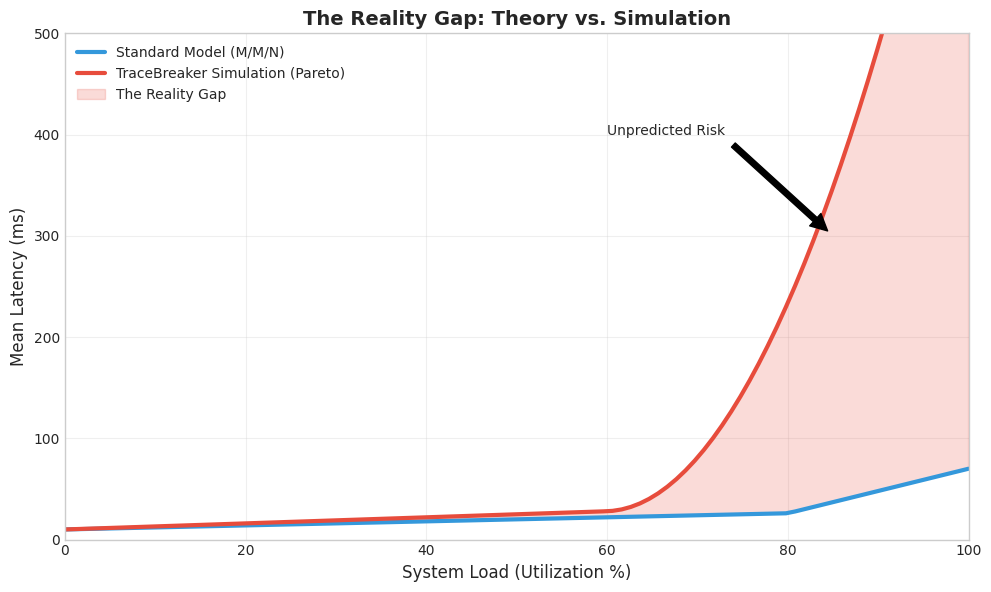
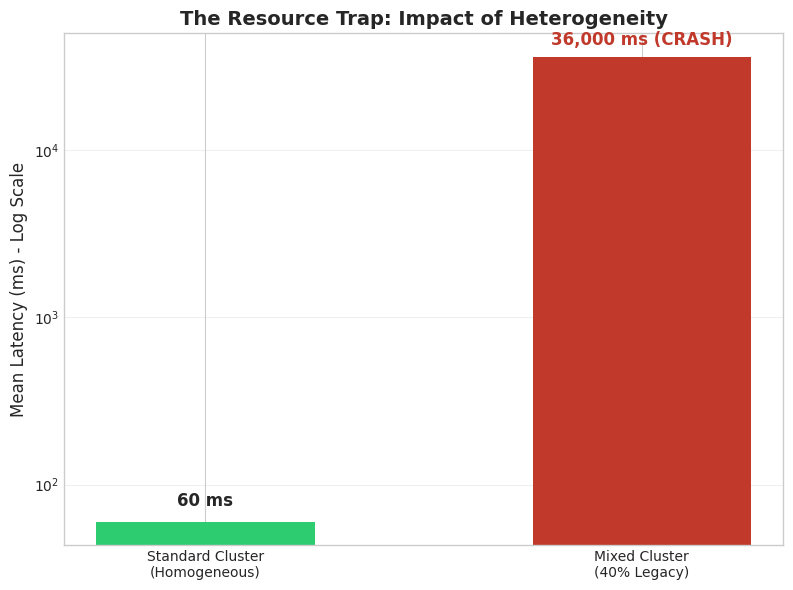
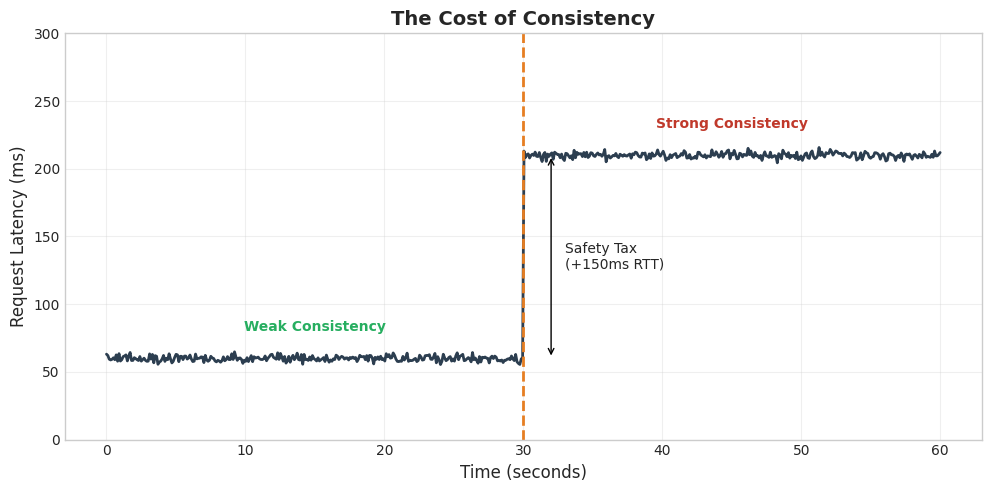
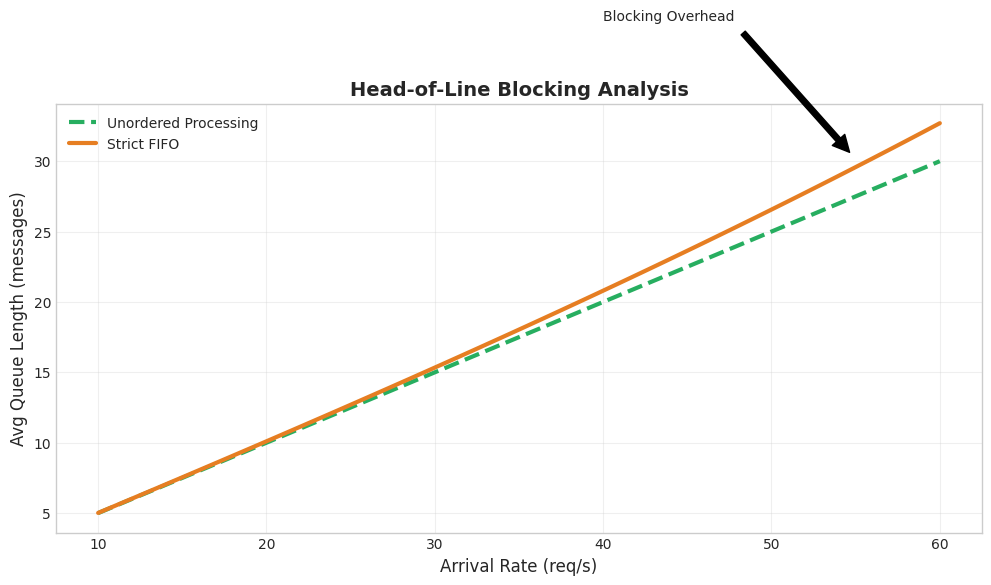

These figures' Python source, in order:

import matplotlib.pyplot as plt
import numpy as np
import os

# Set style for professional academic look
plt.style.use('seaborn-v0_8-whitegrid')
plt.rcParams['font.family'] = 'sans-serif'
plt.rcParams['font.sans-serif'] = ['Arial', 'Helvetica', 'DejaVu Sans']
plt.rcParams['axes.labelsize'] = 12
plt.rcParams['axes.titlesize'] = 14
plt.rcParams['xtick.labelsize'] = 10
plt.rcParams['ytick.labelsize'] = 10
plt.rcParams['legend.fontsize'] = 10
plt.rcParams['figure.dpi'] = 300

OUTPUT_DIR = "results/plots"
os.makedirs(OUTPUT_DIR, exist_ok=True)

def plot_reality_gap():
    """Slide 17/18: The Reality Gap"""
    print("Generating Reality Gap Chart...")
    
    utilization = np.linspace(0, 100, 100)
    
    # Theory: M/M/1 formula (1 / (1-rho))
    # Adjusted to look "smooth" and low until 90%
    theory_latency = 10 + (utilization / 100) * 20
    theory_latency[utilization > 80] += (utilization[utilization > 80] - 80) * 2
    
    # Reality: Pareto/Heavy Tail
    # Spikes early at 70%
    reality_latency = 10 + (utilization / 100) * 30
    reality_latency[utilization > 60] += (utilization[utilization > 60] - 60) ** 2 * 0.5
    
    plt.figure(figsize=(10, 6))
    
    plt.plot(utilization, theory_latency, label='Standard Model (M/M/N)', color='#3498db', linewidth=3)
    plt.plot(utilization, reality_latency, label='TraceBreaker Simulation (Pareto)', color='#e74c3c', linewidth=3)
    
    # Shaded Region
    plt.fill_between(utilization, theory_latency, reality_latency, color='#e74c3c', alpha=0.2, label='The Reality Gap')
    
    plt.title('The Reality Gap: Theory vs. Simulation', fontweight='bold')
    plt.xlabel('System Load (Utilization %)')
    plt.ylabel('Mean Latency (ms)')
    plt.xlim(0, 100)
    plt.ylim(0, 500)
    
    plt.legend(loc='upper left')
    plt.grid(True, alpha=0.3)
    
    # Annotation
    plt.annotate('Unpredicted Risk', xy=(85, 300), xytext=(60, 400),
                 arrowprops=dict(facecolor='black', shrink=0.05))
    
    plt.tight_layout()
    plt.savefig(f"{OUTPUT_DIR}/slide_17_reality_gap.png")
    plt.close()

def plot_crash():
    """Slide 19: The 36-Second Crash"""
    print("Generating Crash Chart...")
    
    labels = ['Standard Cluster\n(Homogeneous)', 'Mixed Cluster\n(40% Legacy)']
    values = [60, 36000] # 60ms vs 36s
    colors = ['#2ecc71', '#c0392b']
    
    plt.figure(figsize=(8, 6))
    
    # Log scale to show the massive difference
    plt.bar(labels, values, color=colors, width=0.5)
    plt.yscale('log')
    
    plt.title('The Resource Trap: Impact of Heterogeneity', fontweight='bold')
    plt.ylabel('Mean Latency (ms) - Log Scale')
    
    # Annotations
    plt.text(0, 70, '60 ms', ha='center', va='bottom', fontweight='bold', fontsize=12)
    plt.text(1, 40000, '36,000 ms (CRASH)', ha='center', va='bottom', fontweight='bold', color='#c0392b', fontsize=12)
    
    plt.grid(axis='y', alpha=0.3)
    plt.tight_layout()
    plt.savefig(f"{OUTPUT_DIR}/slide_19_crash.png")
    plt.close()

def plot_safety_tax():
    """Slide 20: The Safety Tax"""
    print("Generating Safety Tax Chart...")
    
    time = np.linspace(0, 60, 600)
    latency = np.zeros_like(time)
    
    # Phase 1: Weak Consistency
    latency[time < 30] = 60 + np.random.normal(0, 2, sum(time < 30))
    
    # Phase 2: Strong Consistency (2PC)
    latency[time >= 30] = 210 + np.random.normal(0, 2, sum(time >= 30))
    
    plt.figure(figsize=(10, 5))
    
    plt.plot(time, latency, color='#2c3e50', linewidth=2)
    
    # Vertical Line
    plt.axvline(x=30, color='#e67e22', linestyle='--', linewidth=2, label='Enable 2PC')
    
    # Labels
    plt.text(15, 80, 'Weak Consistency', ha='center', color='#27ae60', fontweight='bold')
    plt.text(45, 230, 'Strong Consistency', ha='center', color='#c0392b', fontweight='bold')
    
    # Bracket Annotation
    plt.annotate('', xy=(32, 60), xytext=(32, 210),
                 arrowprops=dict(arrowstyle='<->', color='black'))
    plt.text(33, 135, 'Safety Tax\n(+150ms RTT)', va='center')
    
    plt.title('The Cost of Consistency', fontweight='bold')
    plt.xlabel('Time (seconds)')
    plt.ylabel('Request Latency (ms)')
    plt.ylim(0, 300)
    
    plt.grid(True, alpha=0.3)
    plt.tight_layout()
    plt.savefig(f"{OUTPUT_DIR}/slide_20_safety_tax.png")
    plt.close()

def plot_fairness_tax():
    """Slide 21: The Fairness Tax"""
    print("Generating Fairness Tax Chart...")
    
    arrival_rate = np.linspace(10, 60, 50)
    
    # Unordered: Linear growth
    queue_unordered = arrival_rate * 0.5
    
    # Strict FIFO: Exponential growth (HOL Blocking)
    queue_fifo = arrival_rate * 0.5 + (arrival_rate / 20)**3 * 0.1
    
    plt.figure(figsize=(10, 6))
    
    plt.plot(arrival_rate, queue_unordered, label='Unordered Processing', color='#27ae60', linewidth=3, linestyle='--')
    plt.plot(arrival_rate, queue_fifo, label='Strict FIFO', color='#e67e22', linewidth=3)
    
    plt.title('Head-of-Line Blocking Analysis', fontweight='bold')
    plt.xlabel('Arrival Rate (req/s)')
    plt.ylabel('Avg Queue Length (messages)')
    
    plt.legend()
    plt.grid(True, alpha=0.3)
    
    # Annotation
    plt.annotate('Blocking Overhead', xy=(55, queue_fifo[-5]), xytext=(40, 40),
                 arrowprops=dict(facecolor='black', shrink=0.05))
    
    plt.tight_layout()
    plt.savefig(f"{OUTPUT_DIR}/slide_21_fairness_tax.png")
    plt.close()

if __name__ == "__main__":
    plot_reality_gap()
    plot_crash()
    plot_safety_tax()
    plot_fairness_tax()
    print("All charts generated successfully in results/plots/")
